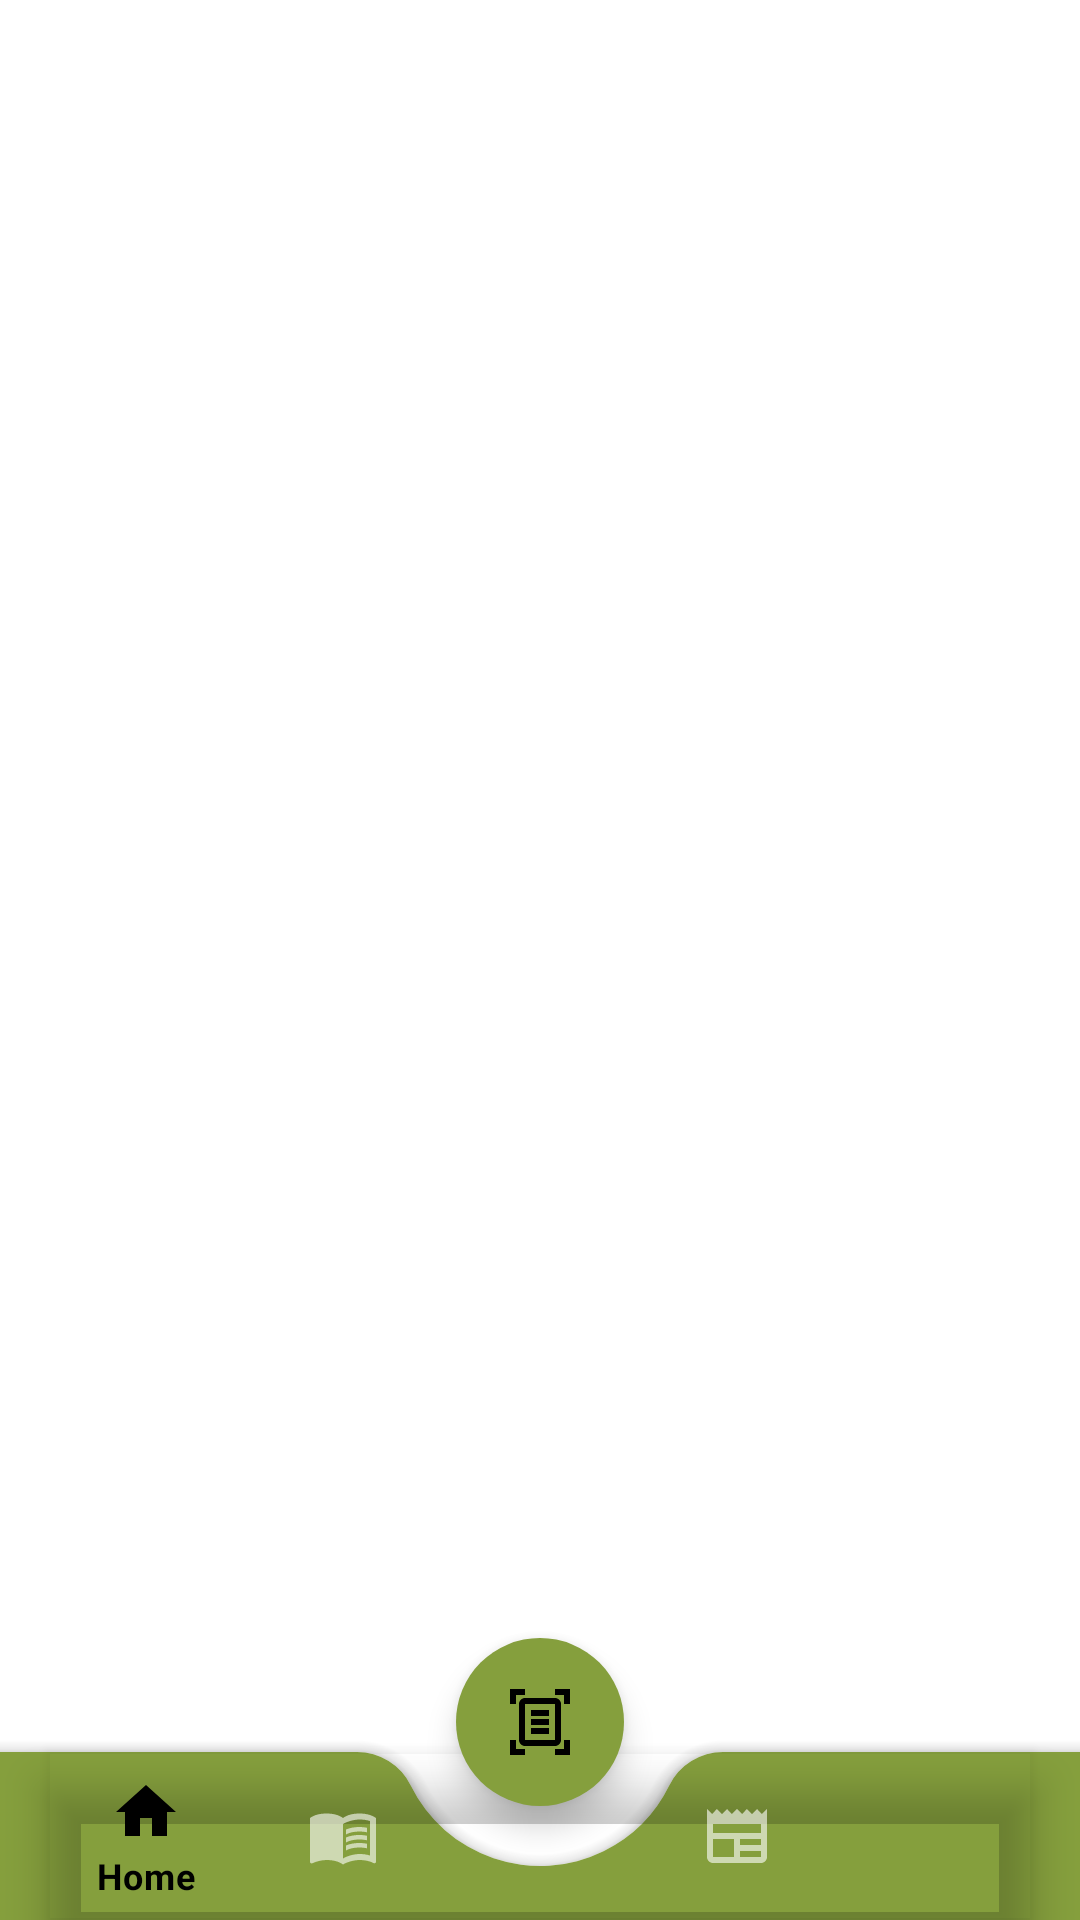

Produce the Android XML layout that renders to this screen, including the resource entries it uses.
<!-- AndroidManifest.xml: application theme AppTheme -->
<!-- res/layout/activity_main.xml -->
<?xml version="1.0" encoding="utf-8"?>
<androidx.coordinatorlayout.widget.CoordinatorLayout
    xmlns:android="http://schemas.android.com/apk/res/android"
    xmlns:app="http://schemas.android.com/apk/res-auto"
    xmlns:tools="http://schemas.android.com/tools"
    android:layout_width="match_parent"
    android:layout_height="match_parent"
    tools:context=".MainActivity">

    <com.google.android.material.bottomappbar.BottomAppBar
        android:id="@+id/bottomAppBar"
        android:layout_width="match_parent"
        android:layout_height="wrap_content"
        app:fabCradleMargin="20dp"
        app:fabCradleVerticalOffset="10dp"
        app:fabCradleRoundedCornerRadius="20dp"
        app:backgroundTint="@color/oliveGreen"
        android:layout_gravity="bottom" >

        <com.google.android.material.bottomnavigation.BottomNavigationView
            android:id="@+id/bottomNavigationView"
            android:layout_width="match_parent"
            android:layout_height="match_parent"
            android:layout_marginEnd="16dp"
            android:background="@android:color/transparent"
            app:menu="@menu/bottom_nav_menu" />

    </com.google.android.material.bottomappbar.BottomAppBar>

    <com.google.android.material.floatingactionbutton.FloatingActionButton
        android:id="@+id/fab"
        android:layout_width="wrap_content"
        android:layout_height="wrap_content"
        android:contentDescription="@string/scan_content_description"
        android:src="@drawable/ic_scan"
        android:backgroundTint="@color/oliveGreen"
        app:borderWidth="0dp"
        app:layout_anchor="@id/bottomAppBar" />

</androidx.coordinatorlayout.widget.CoordinatorLayout>
<!-- resources referenced by this layout -->
<resources>
  <color name="oliveGreen">#859F3D</color>
  <!-- drawable ic_scan (drawable) -->
  <vector xmlns:android="http://schemas.android.com/apk/res/android" android:height="24dp" android:tint="#979797" android:viewportHeight="24" android:viewportWidth="24" android:width="24dp">
        
      <path android:fillColor="@android:color/white" android:pathData="M7,3H4v3H2V1h5V3zM22,6V1h-5v2h3v3H22zM7,21H4v-3H2v5h5V21zM20,18v3h-3v2h5v-5H20zM17,6H7v12h10V6zM19,18c0,1.1 -0.9,2 -2,2H7c-1.1,0 -2,-0.9 -2,-2V6c0,-1.1 0.9,-2 2,-2h10c1.1,0 2,0.9 2,2V18zM15,8H9v2h6V8zM15,11H9v2h6V11zM15,14H9v2h6V14z"/>
      
  </vector>
  <string name="scan_content_description">Scan button to start the scan process</string>
  <style name="AppTheme" parent="Theme.MaterialComponents">
          
          <item name="colorPrimary">@color/black</item>
          <item name="android:windowBackground">@android:color/white</item>
      </style>
  <color name="black">#FF000000</color>
</resources>
